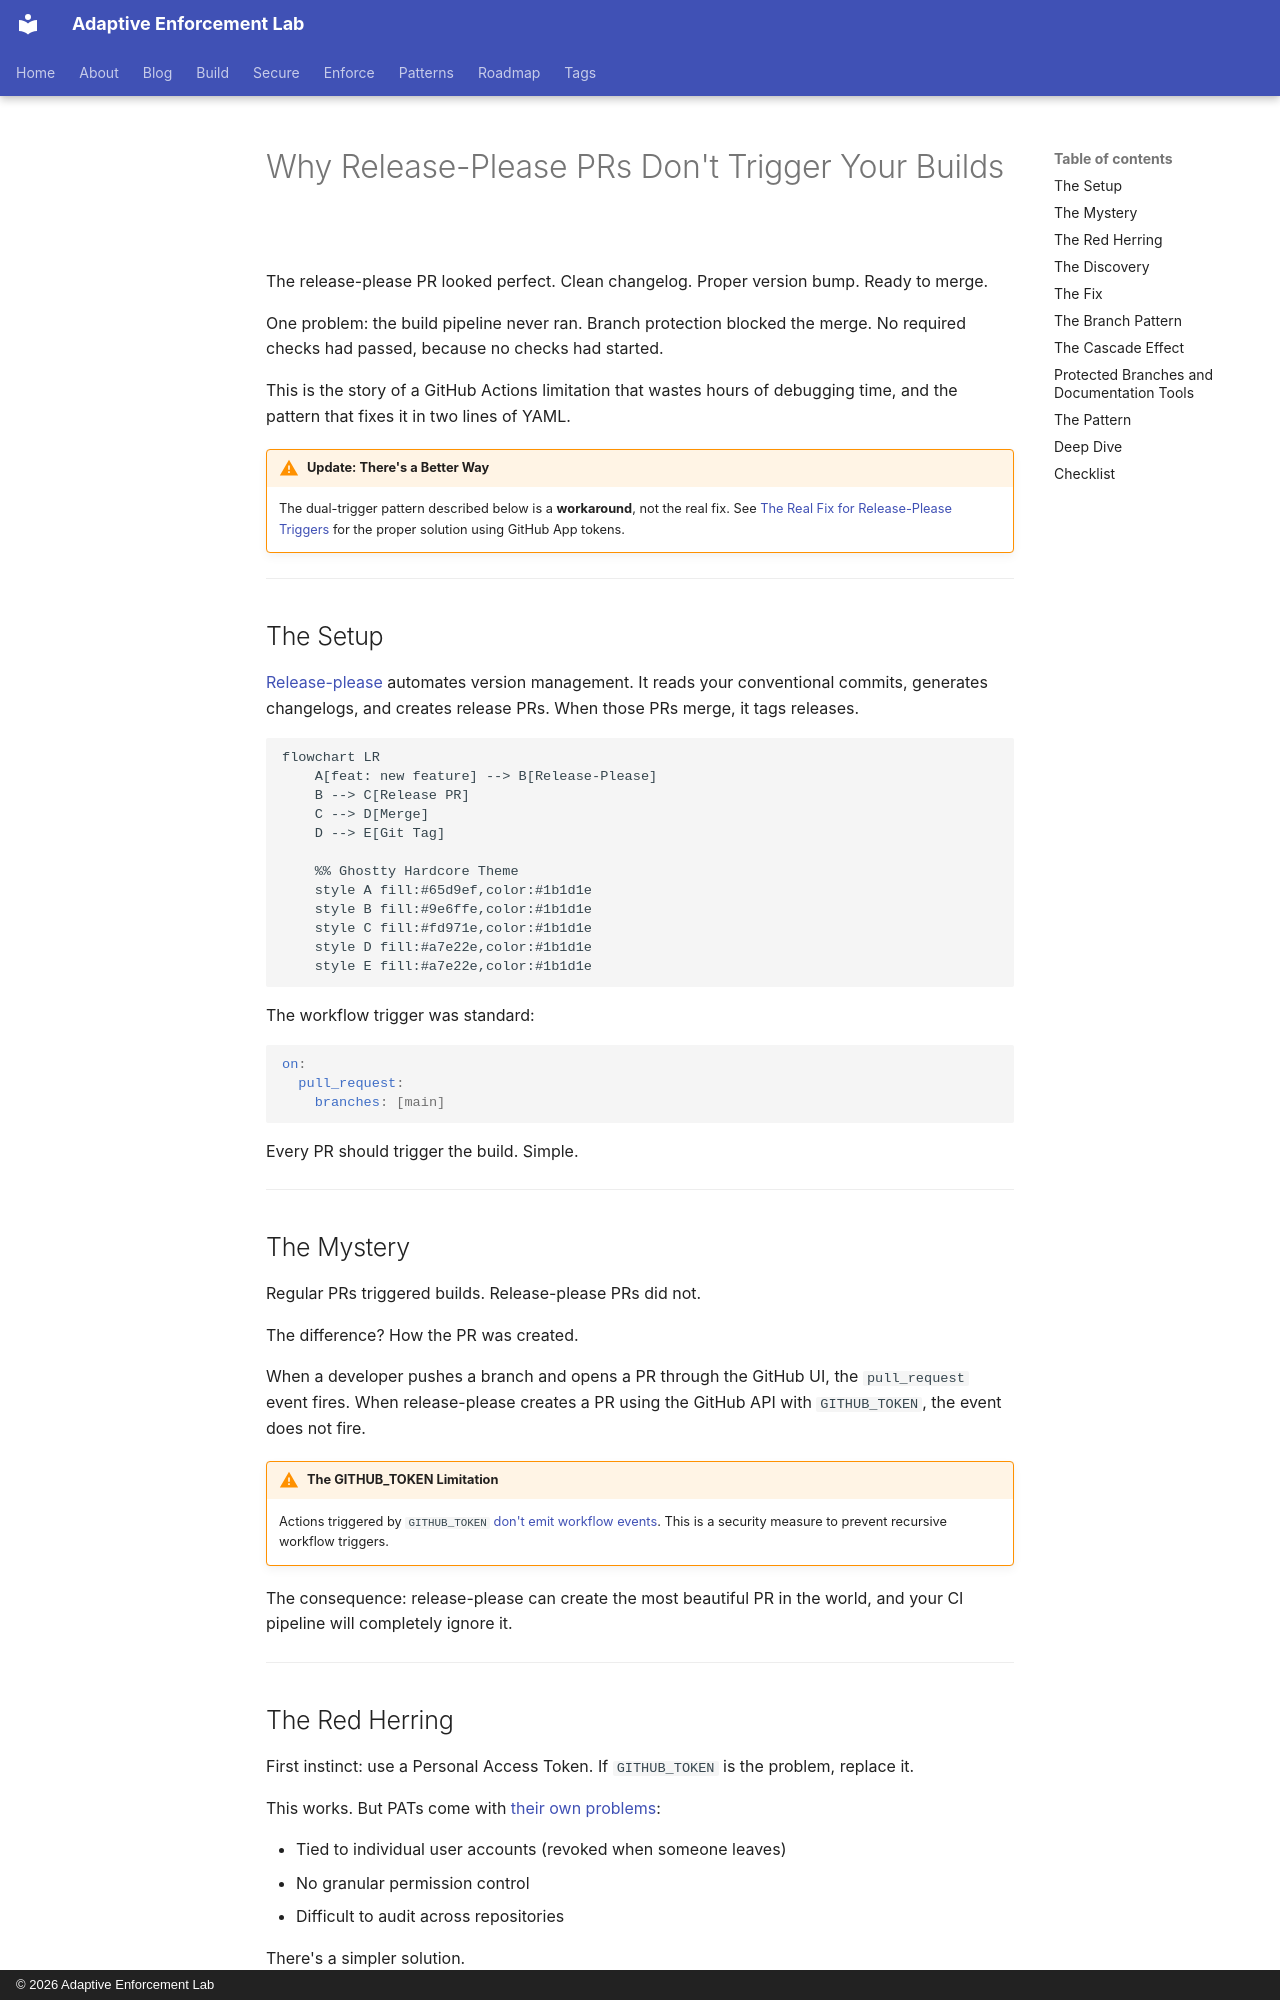

repository: adaptive-enforcement-lab/adaptive-enforcement-lab-com · page: blog/posts/2025-11-28-why-release-please-prs-dont-trigger-builds/index.html · generator: mkdocs · copyright: © 2026 Adaptive Enforcement Lab

---
title: Why Release-Please PRs Don't Trigger Your Builds
date: 2025-11-28
authors:
  - mark
categories:
  - CI/CD
  - GitHub Actions
  - Engineering Patterns
description: >-
  The GITHUB_TOKEN limitation that breaks release-please builds,
  and the dual-trigger pattern that fixes it.
slug: why-release-please-prs-dont-trigger-builds
provenance: human
---
# Why Release-Please PRs Don't Trigger Your Builds

The release-please PR looked perfect. Clean changelog. Proper version bump. Ready to merge.

One problem: the build pipeline never ran. Branch protection blocked the merge. No required checks had passed, because no checks had started.

This is the story of a GitHub Actions limitation that wastes hours of debugging time, and the pattern that fixes it in two lines of YAML.

<!-- more -->

!!! warning "Update: There's a Better Way"

    The dual-trigger pattern described below is a **workaround**, not the real fix.
    See [The Real Fix for Release-Please Triggers](./2025-12-02-the-real-fix-for-release-please-triggers.md)
    for the proper solution using GitHub App tokens.

---

## The Setup

[Release-please](https://github.com/marketplace/actions/release-please-action) automates version management. It reads your conventional commits, generates changelogs, and creates release PRs. When those PRs merge, it tags releases.

```mermaid
flowchart LR
    A[feat: new feature] --> B[Release-Please]
    B --> C[Release PR]
    C --> D[Merge]
    D --> E[Git Tag]

    %% Ghostty Hardcore Theme
    style A fill:#65d9ef,color:#1b1d1e
    style B fill:#9e6ffe,color:#1b1d1e
    style C fill:#fd971e,color:#1b1d1e
    style D fill:#a7e22e,color:#1b1d1e
    style E fill:#a7e22e,color:#1b1d1e

```

The workflow trigger was standard:

```yaml
on:
  pull_request:
    branches: [main]
```

Every PR should trigger the build. Simple.

---

## The Mystery

Regular PRs triggered builds. Release-please PRs did not.

The difference? How the PR was created.

When a developer pushes a branch and opens a PR through the GitHub UI, the `pull_request` event fires. When release-please creates a PR using the GitHub API with `GITHUB_TOKEN`, the event does not fire.

!!! warning "The GITHUB_TOKEN Limitation"

    Actions triggered by `GITHUB_TOKEN` [don't emit workflow events](https://docs.github.com/en/actions/security-guides/automatic-token-authentication#using-the-github_token-in-a-workflow). This is a security measure to prevent recursive workflow triggers.

The consequence: release-please can create the most beautiful PR in the world, and your CI pipeline will completely ignore it.

---
